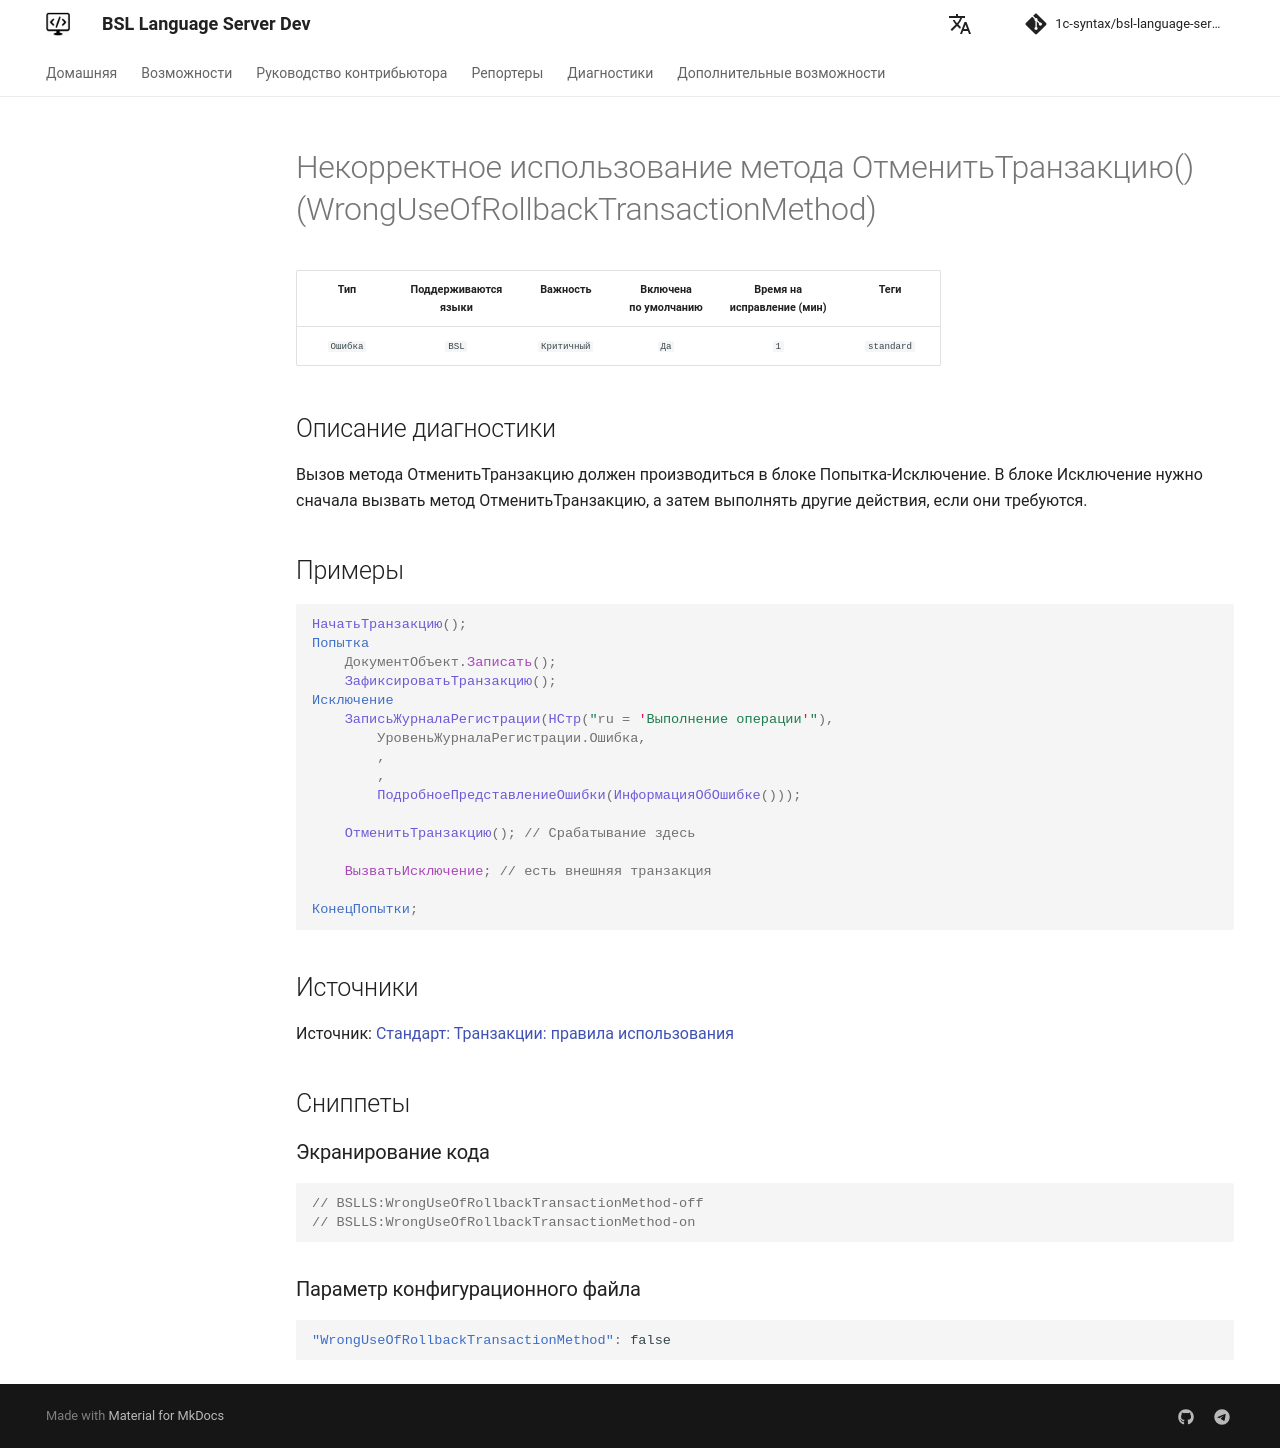

repository: 1c-syntax/bsl-language-server · page: dev/diagnostics/WrongUseOfRollbackTransactionMethod/index.html · generator: mkdocs

# Некорректное использование метода ОтменитьТранзакцию() (WrongUseOfRollbackTransactionMethod)

<!-- Блоки выше заполняются автоматически, не трогать -->
## Описание диагностики
<!-- Описание диагностики заполняется вручную. Необходимо понятным языком описать смысл и схему работу -->
Вызов метода ОтменитьТранзакцию должен производиться в блоке Попытка-Исключение. 
В блоке Исключение нужно сначала вызвать метод ОтменитьТранзакцию, а затем выполнять другие действия, если они требуются.
## Примеры
<!-- В данном разделе приводятся примеры, на которые диагностика срабатывает, а также можно привести пример, как можно исправить ситуацию -->
```bsl
НачатьТранзакцию();
Попытка
    ДокументОбъект.Записать();
    ЗафиксироватьТранзакцию();
Исключение
    ЗаписьЖурналаРегистрации(НСтр("ru = 'Выполнение операции'"),
        УровеньЖурналаРегистрации.Ошибка,
        ,
        ,
        ПодробноеПредставлениеОшибки(ИнформацияОбОшибке()));

    ОтменитьТранзакцию(); // Срабатывание здесь

    ВызватьИсключение; // есть внешняя транзакция

КонецПопытки;
```
## Источники
<!-- Необходимо указывать ссылки на все источники, из которых почерпнута информация для создания диагностики -->

Источник: [Стандарт: Транзакции: правила использования](https://its.1c.ru/db/v8std#content:783:hdoc:_top)
